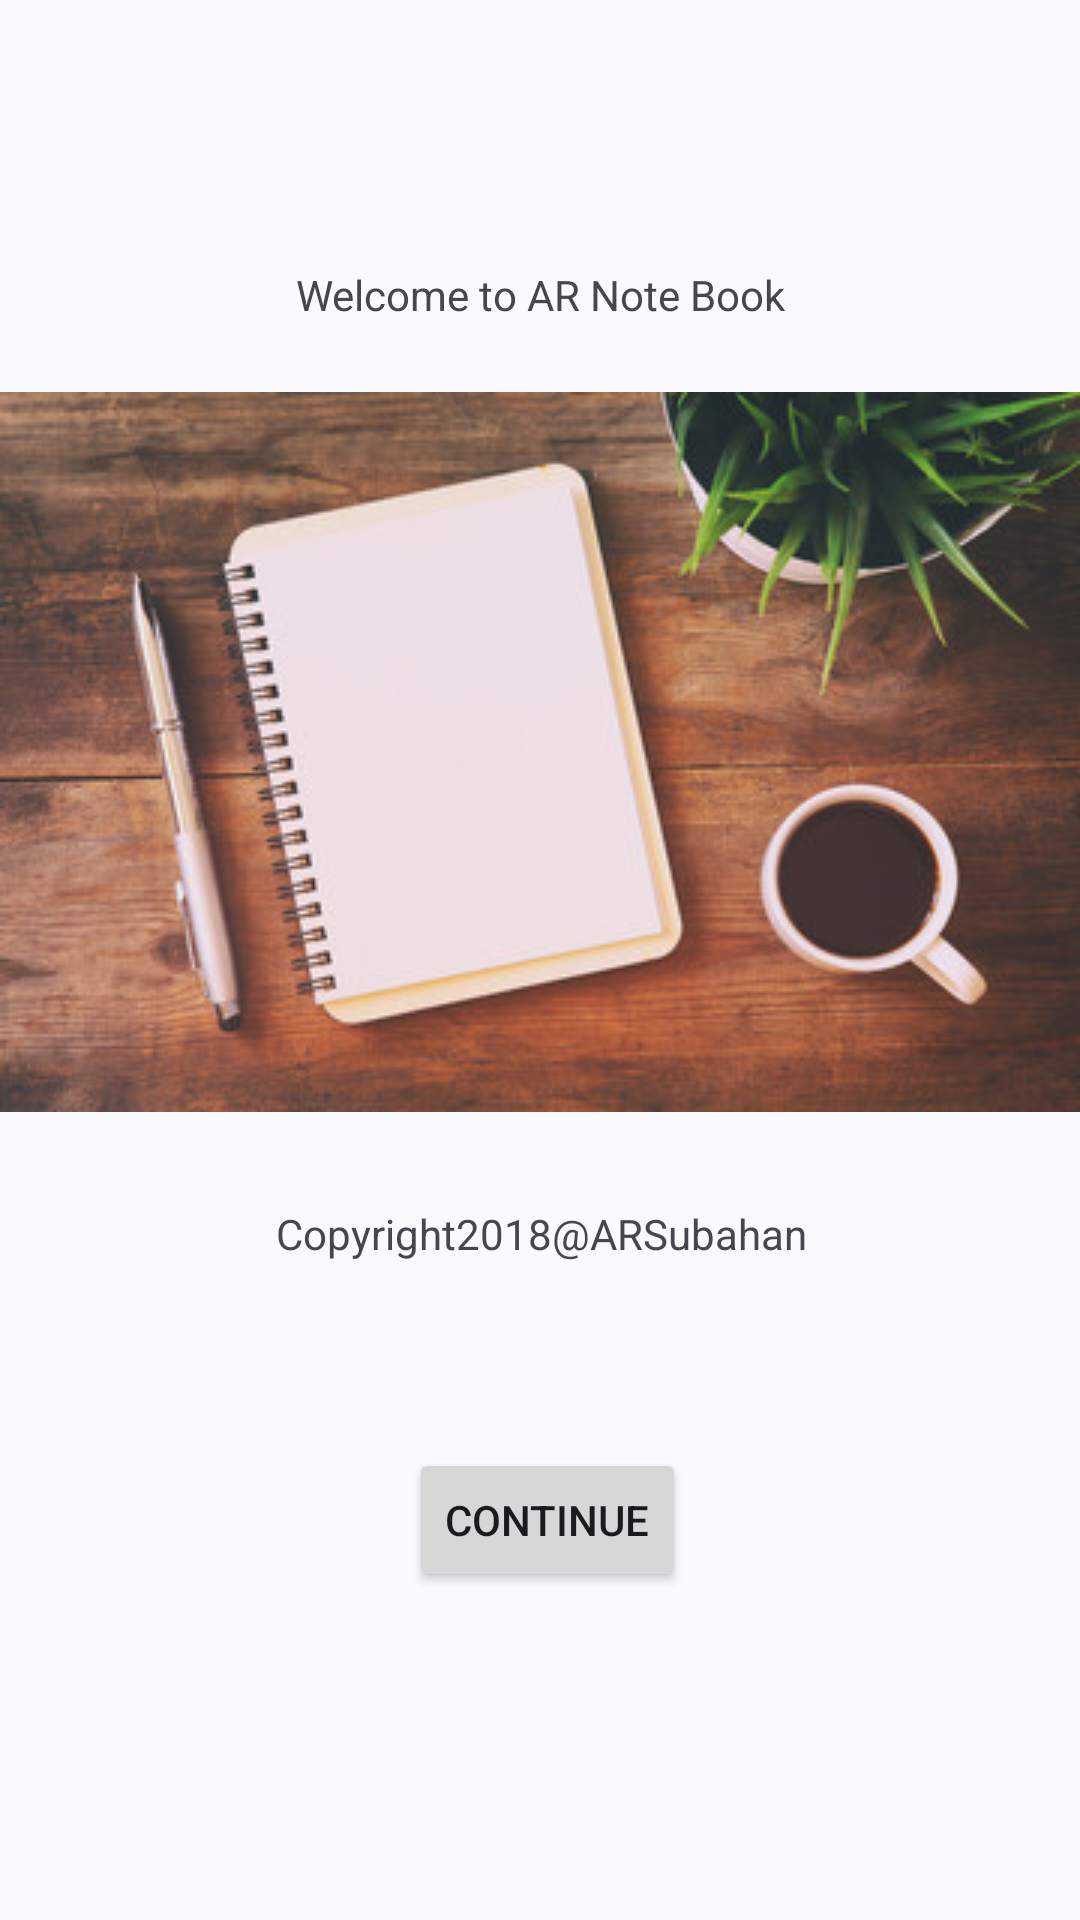

Reconstruct the res/layout file that produces this screen, plus the resources it refers to.
<!-- AndroidManifest.xml: application theme Base.Theme.ARNoteBook -->
<!-- res/layout/activity_main.xml -->
<?xml version="1.0" encoding="utf-8"?>
<androidx.constraintlayout.widget.ConstraintLayout xmlns:android="http://schemas.android.com/apk/res/android"
    xmlns:app="http://schemas.android.com/apk/res-auto"
    xmlns:tools="http://schemas.android.com/tools"
    android:layout_width="match_parent"
    android:layout_height="match_parent"
    tools:context=".MainActivity">


    <TextView
        android:id="@+id/textView2"
        android:layout_width="0dp"
        android:layout_height="wrap_content"
        android:layout_marginStart="20dp"
        android:layout_marginTop="139dp"
        android:layout_marginEnd="20dp"
        android:layout_marginBottom="23dp"
        android:gravity="center_horizontal"
        android:text="@string/Welcomscr"
        app:layout_constraintBottom_toTopOf="@+id/imageView2"
        app:layout_constraintEnd_toEndOf="parent"
        app:layout_constraintStart_toStartOf="parent"
        app:layout_constraintTop_toTopOf="parent" />

    <ImageView
        android:id="@+id/imageView2"
        android:layout_width="0dp"
        android:layout_height="wrap_content"
        android:layout_marginBottom="31dp"
        android:src="@drawable/pic1"
        app:layout_constraintBottom_toTopOf="@+id/textView"
        app:layout_constraintEnd_toEndOf="parent"
        app:layout_constraintStart_toStartOf="parent"
        app:layout_constraintTop_toBottomOf="@+id/textView2">

    </ImageView>

    <TextView
        android:id="@+id/textView"
        android:layout_width="393dp"
        android:layout_height="32dp"
        android:layout_marginStart="107dp"
        android:layout_marginEnd="107dp"
        android:layout_marginBottom="49dp"
        android:gravity="center_horizontal"
        android:text="@string/copyright"
        app:layout_constraintBottom_toTopOf="@+id/cont"
        app:layout_constraintEnd_toEndOf="parent"
        app:layout_constraintStart_toStartOf="parent"
        app:layout_constraintTop_toBottomOf="@+id/imageView2" />

    <Button
        android:id="@+id/cont"
        android:layout_width="wrap_content"
        android:layout_height="wrap_content"
        android:layout_marginEnd="148dp"
        android:layout_marginBottom="160dp"
        android:text="@string/cont"
        app:layout_constraintBottom_toBottomOf="parent"
        app:layout_constraintEnd_toEndOf="@+id/textView"
        app:layout_constraintTop_toBottomOf="@+id/textView"
        tools:ignore="MissingConstraints" />
</androidx.constraintlayout.widget.ConstraintLayout>
<!-- resources referenced by this layout -->
<resources>
  <!-- drawable pic1: jpg bitmap (drawable, 35401 bytes) -->
  <string name="Welcomscr">Welcome to AR Note Book</string>
  <string name="cont">Continue</string>
  <string name="copyright">Copyright2018@ARSubahan</string>
  <style name="Base.Theme.ARNoteBook" parent="Theme.Material3.DynamicColors.Light">
          
          <item name="colorPrimary">@color/dark_green</item>
          <item name="colorPrimaryVariant">@color/darkGray</item>
          <item name="colorOnPrimary">@color/yellow</item>
          
          <item name="colorSecondary">@color/red</item>
          <item name="colorSecondaryVariant">@color/lbrown</item>
          <item name="colorOnSecondary">@color/red</item>
          
          <item name="android:statusBarColor" tools:targetApi="l">?attr/actionLayout</item>
          
      </style>
  <color name="dark_green">#023020</color>
  <color name="darkGray">#423658</color>
  <color name="yellow">#f1e94f</color>
  <color name="red">#e63e52</color>
  <color name="lbrown">#D2B48C</color>
</resources>
